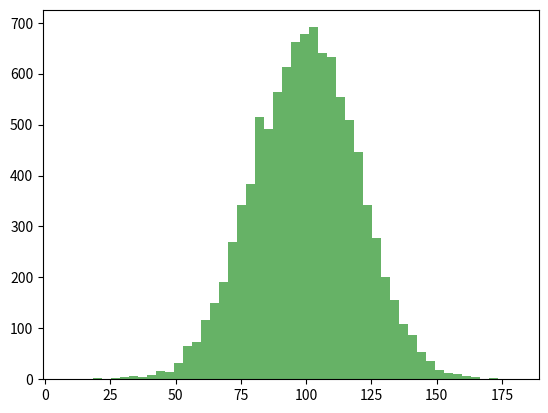
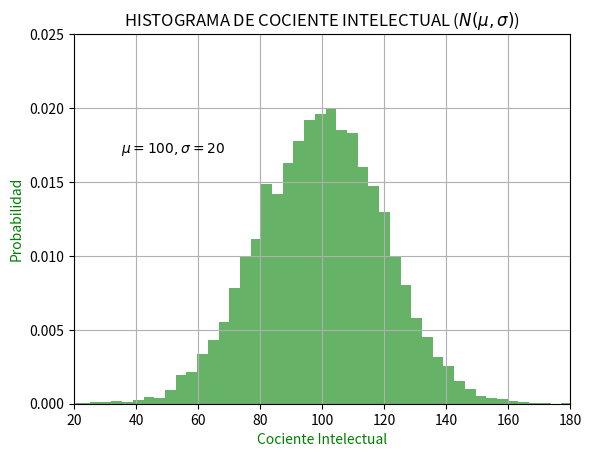
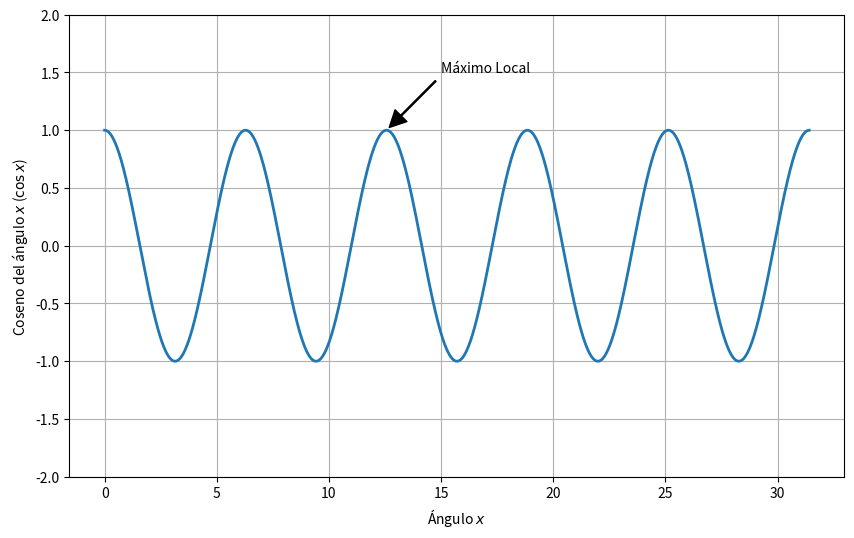

The matplotlib source for these figures, in order:

## LIBRERÍA MATPLOTLIB.PYPLOT

# Añadir textos al gráfico

import matplotlib.pyplot as plt
import numpy as np 

""" TEORÍA """

# La figura en matplotlib es una figura de representación o ventana
# es donde aparecen las representaciones gráficas o ejes

# Los ejes o axis son el rectángulo donde va el dibujo o representación gráfica
# van los ejes, la curva o punto dibujado y demás

# plt.hold() hace que cada gráfico borre el anterior y 
# permite dibujar un nuevo eje sobre la misma figura (obsoleta)

# plt.subplot(filas, columnas, posición) permite representar 
# más de un eje en la misma figura

## FIN DE TEORÍA



# Vamos a trabajar con el HISTOGRAMA DE FRECUENCIAS
# Este nuevo tipo de gráfico

#Establecer una distribución aleatoría con mu media y la 
#desviación típica sigma
mu = 100
sigma = 20
#Generamos la distribución con np.random.randn()
#Es la distribución normal (campana de Gauss) de 10.000 datos
x = mu + sigma * np.random.randn(10000)

# Generamos el histograma que devuelve:
#  - n: nº de elementos que forman parte de histograma
#  - bins: divisiones de los datos para generar las barras
#  - patches:cada uno de los conjuntos de datos generados
# La istrucción que genera el histograma es:
# plt.hist(valores,nº divisiones,otros parámetros)
hist1 = plt.hist(x,50, facecolor = "g", alpha =0.6)
plt.show()
plt.close()

#Al usar el parámetro density=True se genera una gráfica normalizada a 1
#De este modo la suma de todas las barras da 1
hist2 = plt.hist(x,50, density=True,facecolor = "g", alpha =0.6)
plt.xlabel("Cociente Intelectual", fontsize = 10,color="green") #fontsize para indicar tamaño de letra
plt.ylabel("Probabilidad",fontsize=10,color="green")
plt.title(r"HISTOGRAMA DE COCIENTE INTELECTUAL ($N ( \mu, \sigma)$)")
#Colocar texto en medio del gráfico
#al pone r"$(expresión)$" se escribe en LaTeX
plt.text(35,0.017,r"$ \mu = 100 , \sigma = 20 $")
#Generar un grid con plt.grid(True)
plt.axis([20,180,0,0.025])
plt.grid(True)
plt.show()
plt.close()

#figsize =(ancho, alto), para el tamaño de la figura
#dpi = pixeles/pulgada,para definir la calidad de pixeles por pulgadas
plt.figure(figsize=(10,6),dpi=90)
plt.subplot(1,1,1)
#Definir una secuencia y ver la función coseno de la misma
seq1=np.arange(0,10*np.pi,0.01)
y=np.cos(seq1)
plt.plot(seq1,y, lw=2.0)
#plt.annotate() para insertar un texto
#con arrowprops=dict() se indica que queremos que una flecha señale al punto xy
plt.annotate("Máximo Local", xy=(4*np.pi,1), xytext=(15,1.5),
	arrowprops=dict(facecolor="black", shrink=0.05,width=0.8))
plt.ylim(-2,2)
plt.xlabel(r"Ángulo $x$")
plt.ylabel(r"Coseno del ángulo $x$ ($\cos {x}$)")
plt.grid(True)
plt.show()
plt.close()
